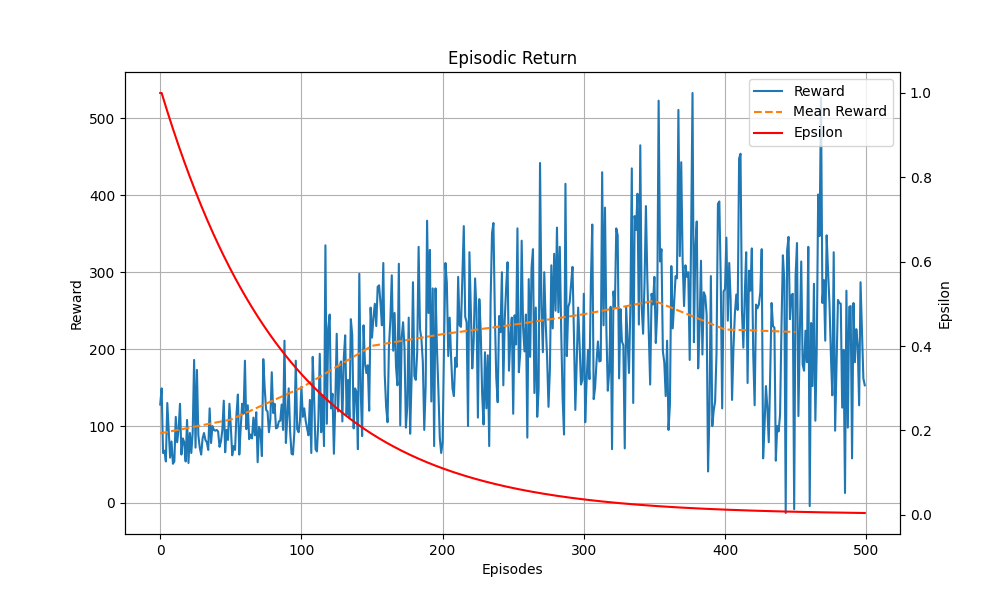

Values plotted in this chart, from the file beside it:
Episodes, Episodic Return, Scores, Epsilon
1, 128, 1, 1.0
2, 149, 3, 1.0
3, 65, 5, 0.989
4, 68, 5, 0.9781
5, 54, 4, 0.9673
6, 130, 1, 0.9566
7, 94, 4, 0.946
8, 59, 4, 0.9356
9, 80, 5, 0.9253
10, 51, 4, 0.9151
11, 54, 4, 0.905
12, 112, 0, 0.895
13, 79, 4, 0.8851
14, 96, 4, 0.8753
15, 129, 2, 0.8657
16, 63, 4, 0.8561
17, 84, 5, 0.8467
18, 79, 4, 0.8373
19, 54, 4, 0.8281
20, 108, 0, 0.8189
21, 52, 4, 0.8099
22, 91, 4, 0.801
23, 65, 4, 0.7921
24, 92, 4, 0.7834
25, 186, 3, 0.7747
26, 72, 4, 0.7662
27, 173, 3, 0.7577
28, 88, 5, 0.7494
29, 72, 5, 0.7411
30, 63, 4, 0.7329
31, 84, 5, 0.7248
32, 91, 6, 0.7168
33, 82, 4, 0.7089
34, 79, 5, 0.7011
35, 69, 4, 0.6934
36, 123, 6, 0.6857
37, 78, 4, 0.6781
38, 100, 5, 0.6707
39, 95, 5, 0.6633
40, 94, 5, 0.6559
41, 95, 5, 0.6487
42, 93, 4, 0.6415
43, 73, 4, 0.6345
44, 80, 5, 0.6275
45, 95, 5, 0.6205
46, 133, 5, 0.6137
47, 66, 4, 0.6069
48, 95, 5, 0.6002
49, 82, 5, 0.5936
50, 129, 7, 0.587
51, 99, 6, 0.5806
52, 62, 4, 0.5742
53, 74, 4, 0.5678
54, 69, 5, 0.5616
55, 115, 6, 0.5554
56, 141, 8, 0.5492
57, 63, 4, 0.5432
58, 98, 5, 0.5372
59, 129, 4, 0.5313
60, 116, 7, 0.5254
... 440 more rows
